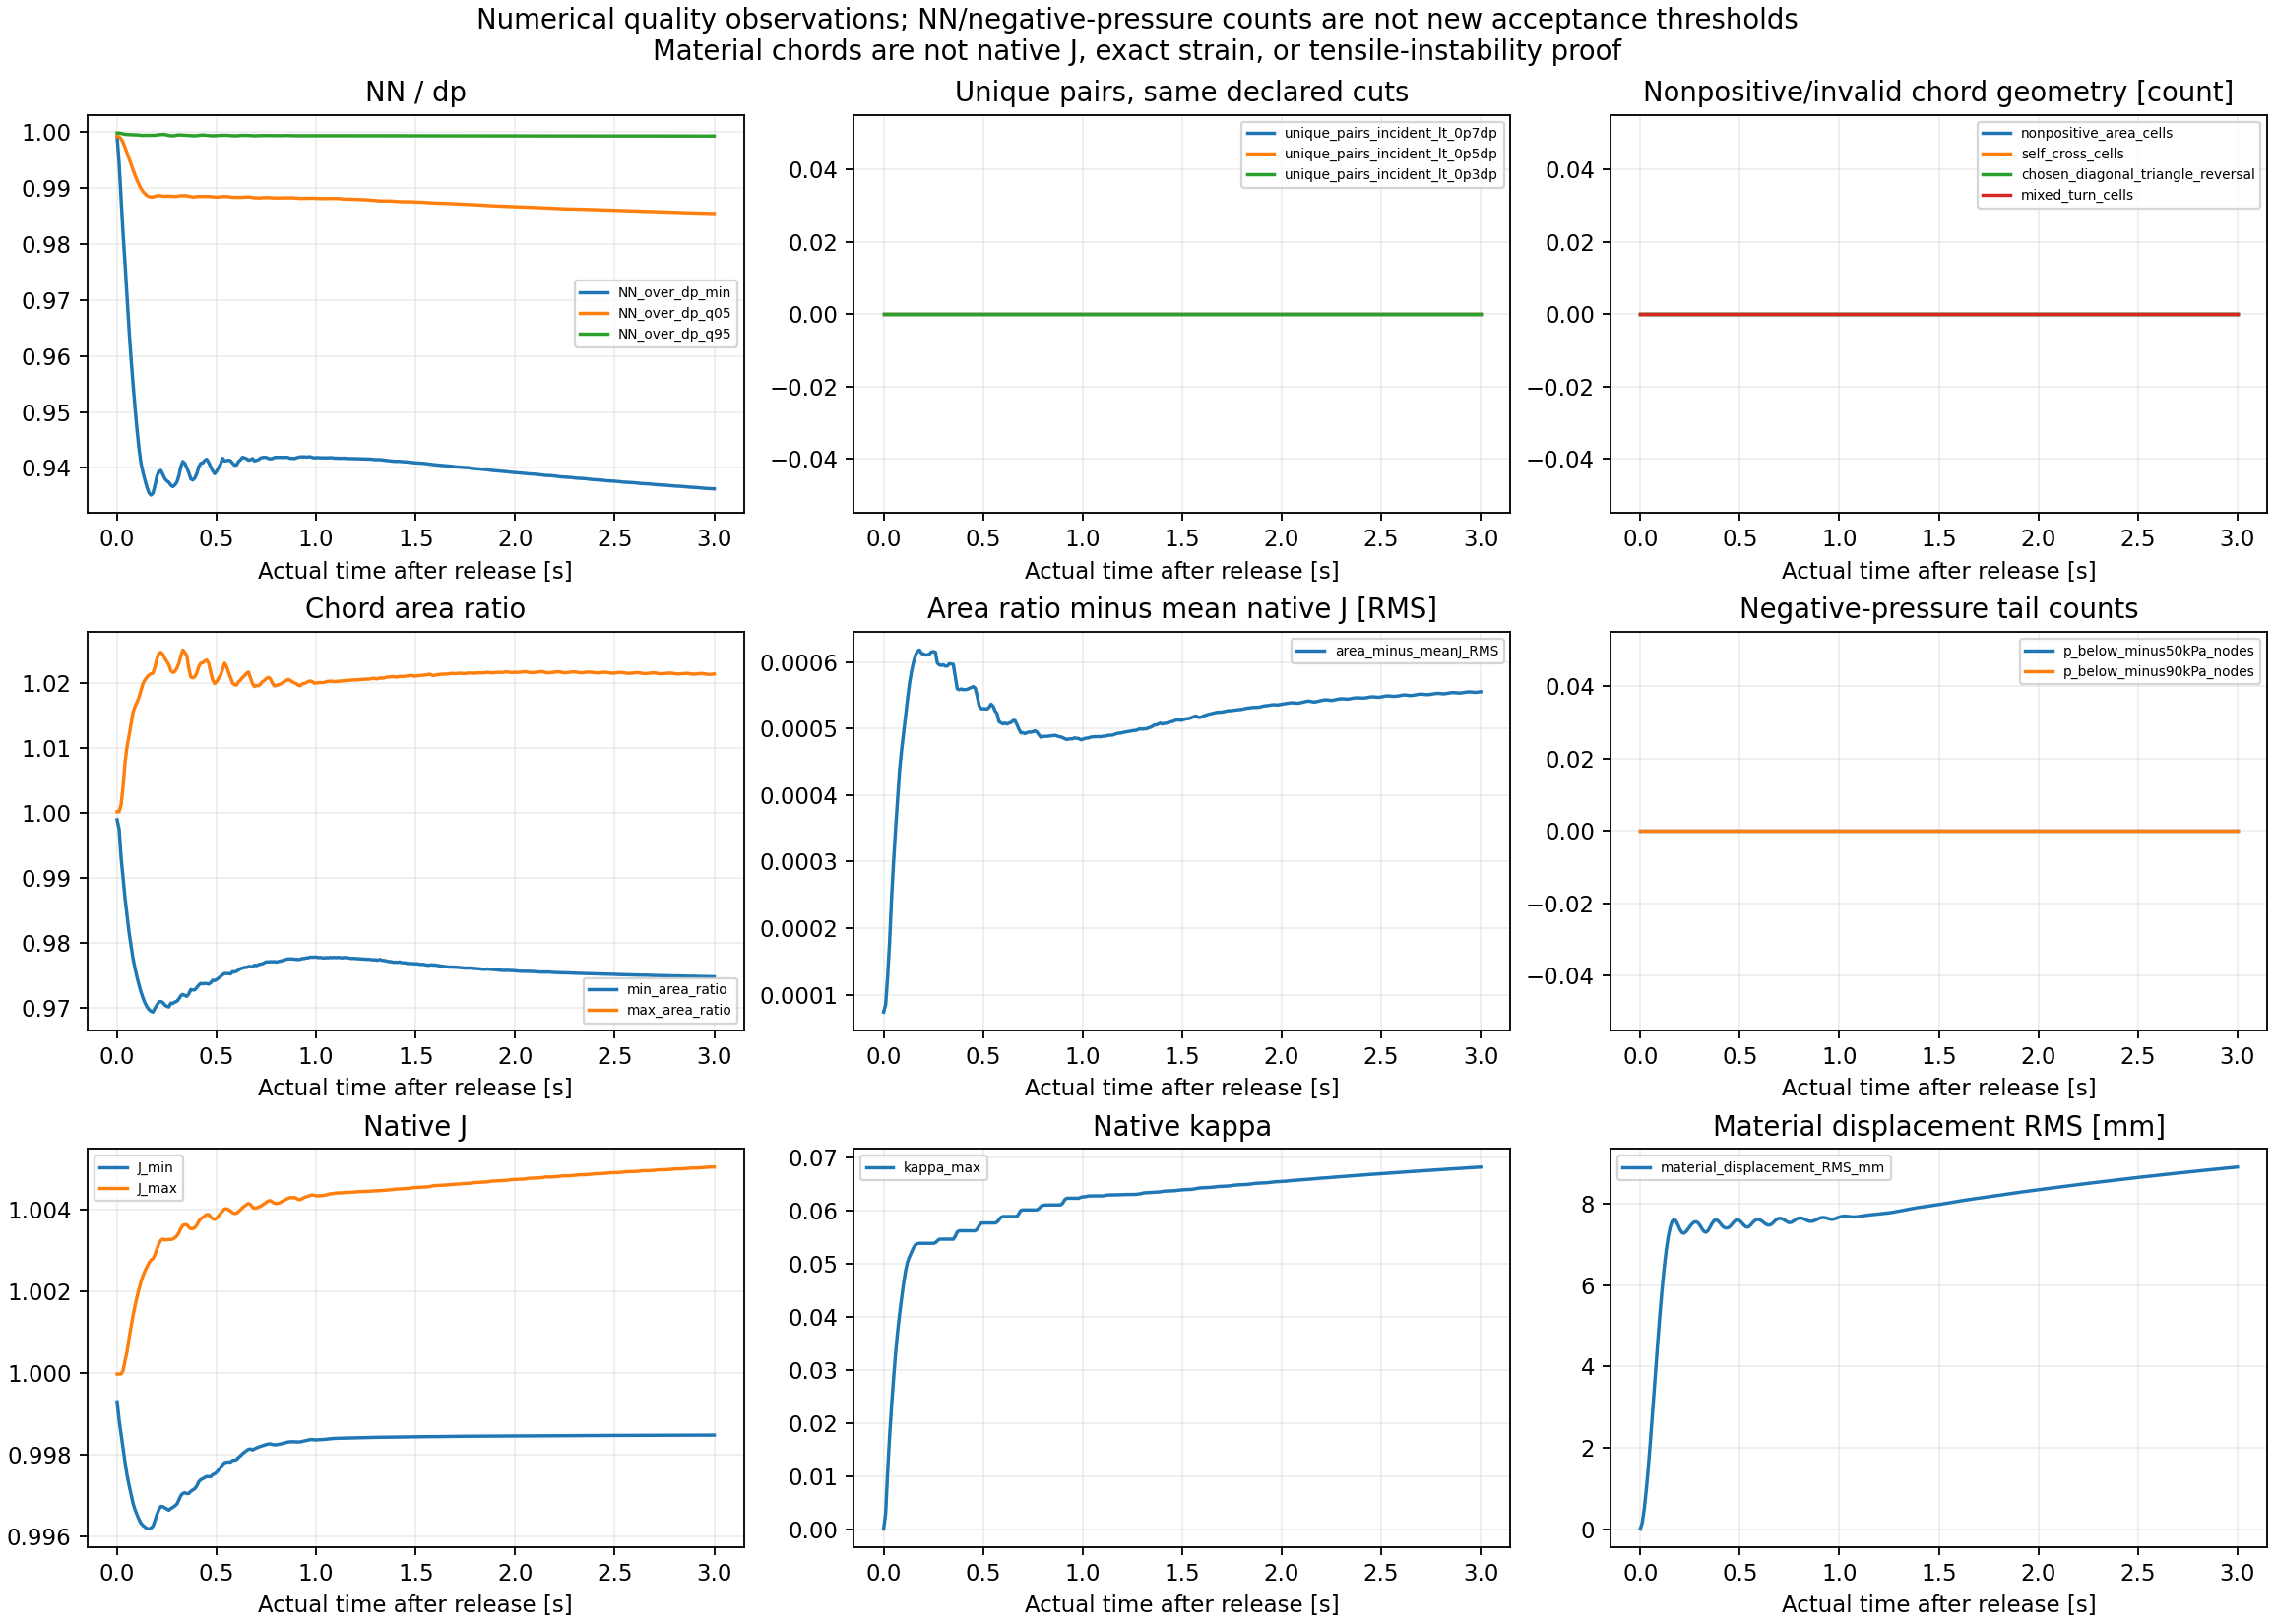

Values plotted in this chart, from the file beside it:
group, part, actual_time_s, tau_s, completed_step, min_area_ratio, max_area_ratio, nonpositive_area_cells, chosen_diagonal_triangle_reversal, mixed_turn_cells, self_cross_cells, area_minus_meanJ_RMS, p_below_minus50kPa_nodes, p_below_minus90kPa_nodes, NN_over_dp_min, NN_over_dp_q05, NN_over_dp_q95, unique_pairs_incident_lt_0p7dp, unique_pairs_incident_lt_0p5dp, unique_pairs_incident_lt_0p3dp
psi2p5, 0, 10, 4.999999999810711e-06, 2000001, 0.999, 1, 0, 0, 0, 0, 7.384878728996952e-05, 0, 0, 0.9992, 0.9992, 0.9998, 0, 0, 0
psi2p5, 1, 10.01, 0.01, 2002001, 0.9975, 1, 0, 0, 0, 0, 8.476342118515942e-05, 0, 0, 0.9944, 0.9992, 0.9998, 0, 0, 0
psi2p5, 2, 10.02, 0.02, 2004001, 0.9931, 1.001, 0, 0, 0, 0, 0.0001268, 0, 0, 0.9881, 0.9988, 0.9998, 0, 0, 0
psi2p5, 3, 10.03, 0.03, 2006001, 0.9899, 1.004, 0, 0, 0, 0, 0.0001794, 0, 0, 0.9818, 0.9981, 0.9997, 0, 0, 0
psi2p5, 4, 10.04, 0.04, 2008001, 0.9868, 1.008, 0, 0, 0, 0, 0.0002454, 0, 0, 0.9763, 0.9973, 0.9996, 0, 0, 0
psi2p5, 5, 10.05, 0.05, 2010001, 0.9842, 1.01, 0, 0, 0, 0, 0.0003, 0, 0, 0.9704, 0.9963, 0.9996, 0, 0, 0
psi2p5, 6, 10.06, 0.06, 2012001, 0.9816, 1.012, 0, 0, 0, 0, 0.0003486, 0, 0, 0.9646, 0.9953, 0.9996, 0, 0, 0
psi2p5, 7, 10.07, 0.07, 2014001, 0.9796, 1.014, 0, 0, 0, 0, 0.0003927, 0, 0, 0.9596, 0.9942, 0.9995, 0, 0, 0
psi2p5, 8, 10.08, 0.08, 2016001, 0.9776, 1.016, 0, 0, 0, 0, 0.0004368, 0, 0, 0.955, 0.9932, 0.9995, 0, 0, 0
psi2p5, 9, 10.09, 0.09, 2018001, 0.9761, 1.016, 0, 0, 0, 0, 0.0004669, 0, 0, 0.9507, 0.9923, 0.9995, 0, 0, 0
psi2p5, 10, 10.1, 0.1, 2020001, 0.9748, 1.017, 0, 0, 0, 0, 0.0004921, 0, 0, 0.9468, 0.9914, 0.9995, 0, 0, 0
psi2p5, 11, 10.11, 0.11, 2022001, 0.9736, 1.018, 0, 0, 0, 0, 0.000518, 0, 0, 0.9434, 0.9906, 0.9995, 0, 0, 0
psi2p5, 12, 10.12, 0.12, 2024001, 0.9725, 1.019, 0, 0, 0, 0, 0.0005442, 0, 0, 0.9408, 0.9899, 0.9994, 0, 0, 0
psi2p5, 13, 10.13, 0.13, 2026001, 0.9716, 1.02, 0, 0, 0, 0, 0.000568, 0, 0, 0.9392, 0.9894, 0.9994, 0, 0, 0
psi2p5, 14, 10.14, 0.14, 2028001, 0.9708, 1.02, 0, 0, 0, 0, 0.0005858, 0, 0, 0.9378, 0.989, 0.9994, 0, 0, 0
psi2p5, 15, 10.15, 0.15, 2030001, 0.9702, 1.021, 0, 0, 0, 0, 0.0005996, 0, 0, 0.9365, 0.9886, 0.9994, 0, 0, 0
psi2p5, 16, 10.16, 0.16, 2032001, 0.9698, 1.021, 0, 0, 0, 0, 0.0006103, 0, 0, 0.9355, 0.9885, 0.9994, 0, 0, 0
psi2p5, 17, 10.17, 0.17, 2034001, 0.9695, 1.021, 0, 0, 0, 0, 0.0006163, 0, 0, 0.9351, 0.9884, 0.9994, 0, 0, 0
psi2p5, 18, 10.18, 0.18, 2036001, 0.9694, 1.022, 0, 0, 0, 0, 0.0006182, 0, 0, 0.9355, 0.9884, 0.9994, 0, 0, 0
psi2p5, 19, 10.19, 0.19, 2038001, 0.97, 1.022, 0, 0, 0, 0, 0.0006131, 0, 0, 0.9369, 0.9885, 0.9994, 0, 0, 0
psi2p5, 20, 10.2, 0.2, 2040001, 0.9705, 1.024, 0, 0, 0, 0, 0.0006125, 0, 0, 0.9385, 0.9886, 0.9995, 0, 0, 0
psi2p5, 21, 10.21, 0.21, 2042001, 0.971, 1.025, 0, 0, 0, 0, 0.0006106, 0, 0, 0.9394, 0.9887, 0.9996, 0, 0, 0
psi2p5, 22, 10.22, 0.22, 2044001, 0.971, 1.025, 0, 0, 0, 0, 0.0006111, 0, 0, 0.9395, 0.9886, 0.9996, 0, 0, 0
psi2p5, 23, 10.23, 0.23, 2046001, 0.9709, 1.024, 0, 0, 0, 0, 0.0006121, 0, 0, 0.9388, 0.9885, 0.9996, 0, 0, 0
psi2p5, 24, 10.24, 0.24, 2048001, 0.9705, 1.024, 0, 0, 0, 0, 0.0006151, 0, 0, 0.938, 0.9885, 0.9996, 0, 0, 0
psi2p5, 25, 10.25, 0.25, 2050001, 0.9703, 1.023, 0, 0, 0, 0, 0.0006159, 0, 0, 0.9377, 0.9886, 0.9995, 0, 0, 0
psi2p5, 26, 10.26, 0.26, 2052001, 0.9702, 1.023, 0, 0, 0, 0, 0.000615, 0, 0, 0.9374, 0.9886, 0.9994, 0, 0, 0
psi2p5, 27, 10.27, 0.27, 2054001, 0.9708, 1.022, 0, 0, 0, 0, 0.0005985, 0, 0, 0.9369, 0.9885, 0.9993, 0, 0, 0
psi2p5, 28, 10.28, 0.28, 2056001, 0.9707, 1.022, 0, 0, 0, 0, 0.0005959, 0, 0, 0.9366, 0.9885, 0.9994, 0, 0, 0
psi2p5, 29, 10.29, 0.29, 2058001, 0.971, 1.022, 0, 0, 0, 0, 0.0005951, 0, 0, 0.9369, 0.9885, 0.9994, 0, 0, 0
psi2p5, 30, 10.3, 0.3, 2060001, 0.9711, 1.022, 0, 0, 0, 0, 0.0005959, 0, 0, 0.9374, 0.9885, 0.9995, 0, 0, 0
psi2p5, 31, 10.31, 0.31, 2062001, 0.9714, 1.023, 0, 0, 0, 0, 0.000594, 0, 0, 0.9385, 0.9886, 0.9995, 0, 0, 0
psi2p5, 32, 10.32, 0.32, 2064001, 0.9719, 1.024, 0, 0, 0, 0, 0.0005942, 0, 0, 0.9402, 0.9886, 0.9995, 0, 0, 0
psi2p5, 33, 10.33, 0.33, 2066001, 0.9721, 1.025, 0, 0, 0, 0, 0.0005975, 0, 0, 0.9411, 0.9886, 0.9995, 0, 0, 0
psi2p5, 34, 10.34, 0.34, 2068001, 0.972, 1.025, 0, 0, 0, 0, 0.0005973, 0, 0, 0.9408, 0.9886, 0.9994, 0, 0, 0
psi2p5, 35, 10.35, 0.35, 2070001, 0.9718, 1.024, 0, 0, 0, 0, 0.0005965, 0, 0, 0.94, 0.9886, 0.9994, 0, 0, 0
psi2p5, 36, 10.36, 0.36, 2072001, 0.9722, 1.022, 0, 0, 0, 0, 0.0005783, 0, 0, 0.9391, 0.9885, 0.9994, 0, 0, 0
psi2p5, 37, 10.37, 0.37, 2074001, 0.9729, 1.021, 0, 0, 0, 0, 0.0005598, 0, 0, 0.938, 0.9884, 0.9994, 0, 0, 0
psi2p5, 38, 10.38, 0.38, 2076001, 0.9728, 1.021, 0, 0, 0, 0, 0.0005585, 0, 0, 0.9378, 0.9884, 0.9994, 0, 0, 0
psi2p5, 39, 10.39, 0.39, 2078001, 0.9728, 1.021, 0, 0, 0, 0, 0.0005596, 0, 0, 0.9382, 0.9884, 0.9993, 0, 0, 0
psi2p5, 40, 10.4, 0.4, 2080001, 0.9732, 1.022, 0, 0, 0, 0, 0.0005585, 0, 0, 0.939, 0.9885, 0.9994, 0, 0, 0
psi2p5, 41, 10.41, 0.41, 2082001, 0.9736, 1.023, 0, 0, 0, 0, 0.0005586, 0, 0, 0.9402, 0.9885, 0.9994, 0, 0, 0
psi2p5, 42, 10.42, 0.42, 2084001, 0.9738, 1.023, 0, 0, 0, 0, 0.0005591, 0, 0, 0.9408, 0.9885, 0.9995, 0, 0, 0
psi2p5, 43, 10.43, 0.43, 2086001, 0.9738, 1.023, 0, 0, 0, 0, 0.0005605, 0, 0, 0.9409, 0.9885, 0.9995, 0, 0, 0
psi2p5, 44, 10.44, 0.44, 2088001, 0.9738, 1.023, 0, 0, 0, 0, 0.0005617, 0, 0, 0.9413, 0.9885, 0.9995, 0, 0, 0
psi2p5, 45, 10.45, 0.45, 2090001, 0.9738, 1.024, 0, 0, 0, 0, 0.0005631, 0, 0, 0.9415, 0.9885, 0.9994, 0, 0, 0
psi2p5, 46, 10.46, 0.46, 2092001, 0.9737, 1.023, 0, 0, 0, 0, 0.000561, 0, 0, 0.941, 0.9885, 0.9994, 0, 0, 0
psi2p5, 47, 10.47, 0.47, 2094001, 0.9739, 1.022, 0, 0, 0, 0, 0.0005492, 0, 0, 0.9402, 0.9885, 0.9994, 0, 0, 0
psi2p5, 48, 10.48, 0.48, 2096001, 0.9743, 1.02, 0, 0, 0, 0, 0.0005342, 0, 0, 0.9395, 0.9884, 0.9993, 0, 0, 0
psi2p5, 49, 10.49, 0.49, 2098001, 0.9742, 1.02, 0, 0, 0, 0, 0.00053, 0, 0, 0.939, 0.9884, 0.9994, 0, 0, 0
psi2p5, 50, 10.5, 0.5, 2100001, 0.9744, 1.02, 0, 0, 0, 0, 0.0005299, 0, 0, 0.9394, 0.9884, 0.9994, 0, 0, 0
psi2p5, 51, 10.51, 0.51, 2102001, 0.9746, 1.021, 0, 0, 0, 0, 0.0005298, 0, 0, 0.94, 0.9884, 0.9994, 0, 0, 0
psi2p5, 52, 10.52, 0.52, 2104001, 0.9749, 1.021, 0, 0, 0, 0, 0.0005294, 0, 0, 0.9407, 0.9884, 0.9994, 0, 0, 0
psi2p5, 53, 10.53, 0.53, 2106001, 0.9752, 1.022, 0, 0, 0, 0, 0.0005321, 0, 0, 0.9417, 0.9885, 0.9994, 0, 0, 0
psi2p5, 54, 10.54, 0.54, 2108001, 0.9754, 1.023, 0, 0, 0, 0, 0.0005367, 0, 0, 0.9412, 0.9885, 0.9994, 0, 0, 0
psi2p5, 55, 10.55, 0.55, 2110001, 0.9753, 1.023, 0, 0, 0, 0, 0.0005336, 0, 0, 0.9413, 0.9885, 0.9994, 0, 0, 0
psi2p5, 56, 10.56, 0.56, 2112001, 0.9753, 1.022, 0, 0, 0, 0, 0.0005267, 0, 0, 0.9413, 0.9884, 0.9994, 0, 0, 0
psi2p5, 57, 10.57, 0.57, 2114001, 0.9753, 1.021, 0, 0, 0, 0, 0.0005223, 0, 0, 0.9413, 0.9884, 0.9994, 0, 0, 0
psi2p5, 58, 10.58, 0.58, 2116001, 0.9756, 1.02, 0, 0, 0, 0, 0.0005104, 0, 0, 0.9408, 0.9883, 0.9994, 0, 0, 0
psi2p5, 59, 10.59, 0.59, 2118001, 0.9756, 1.02, 0, 0, 0, 0, 0.0005087, 0, 0, 0.9405, 0.9883, 0.9993, 0, 0, 0
... 241 more rows
